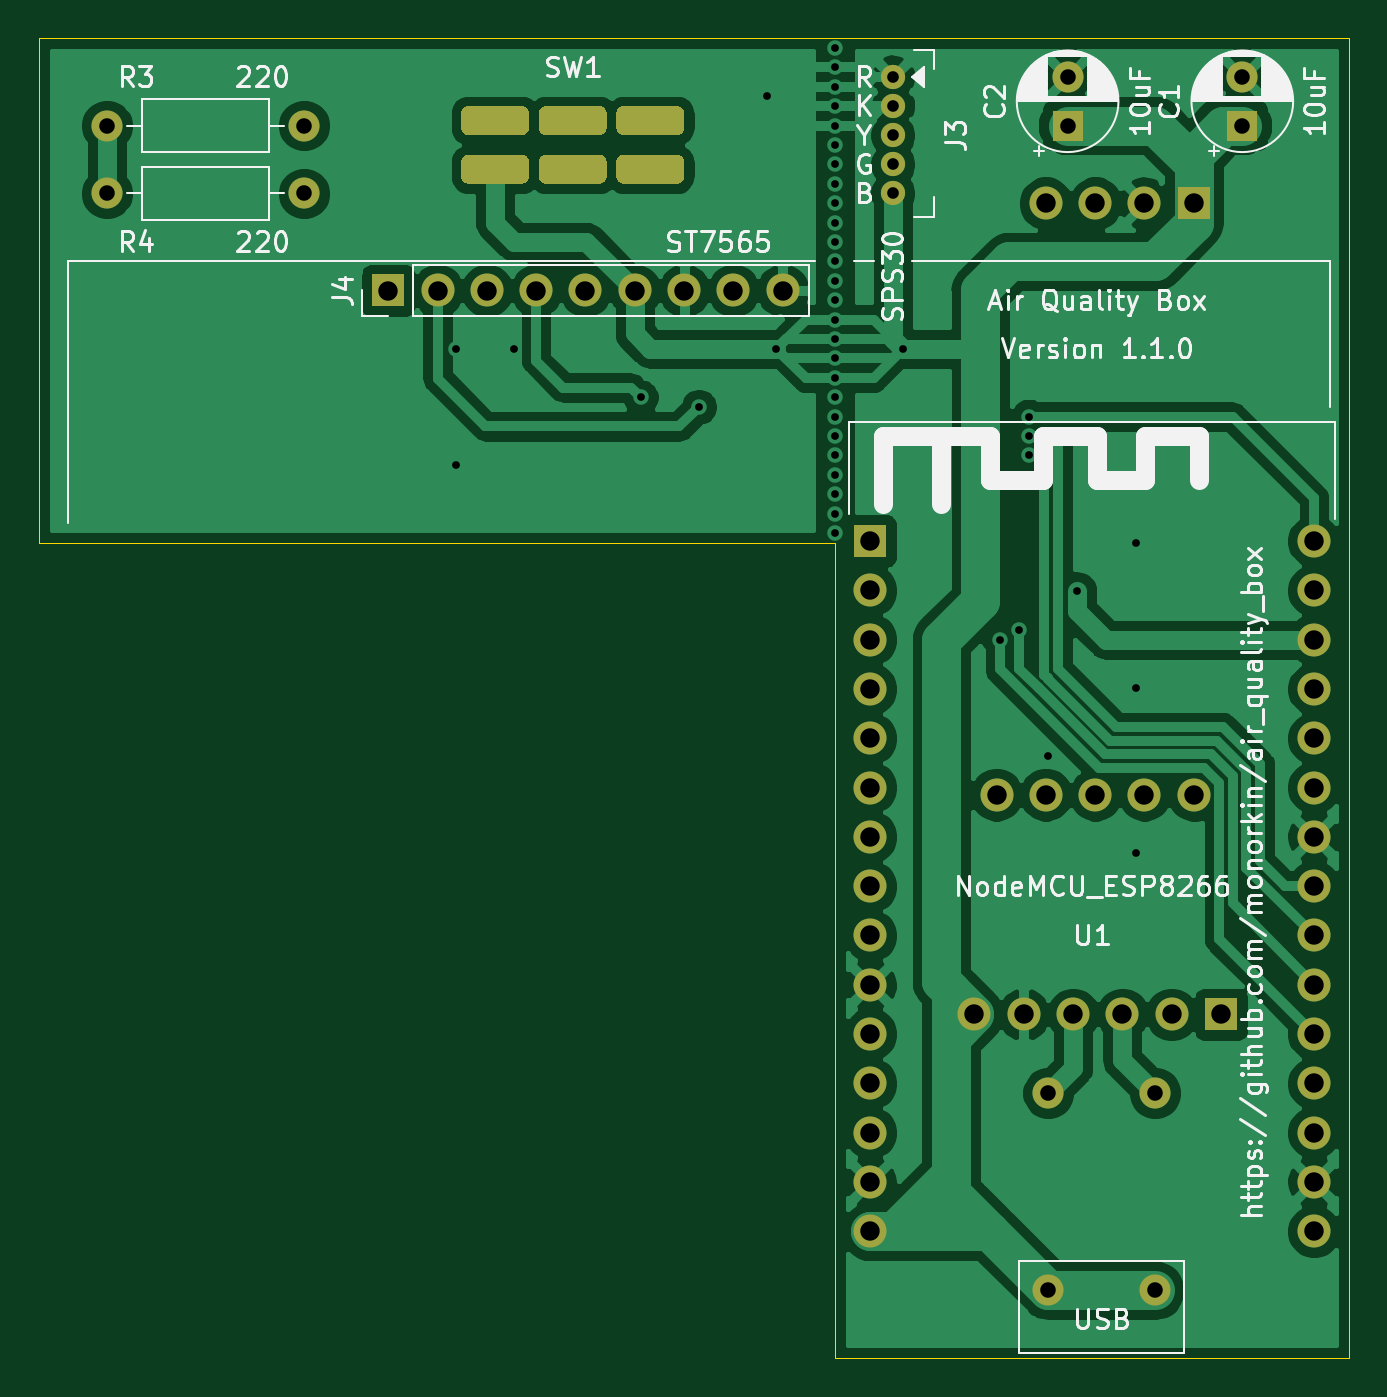
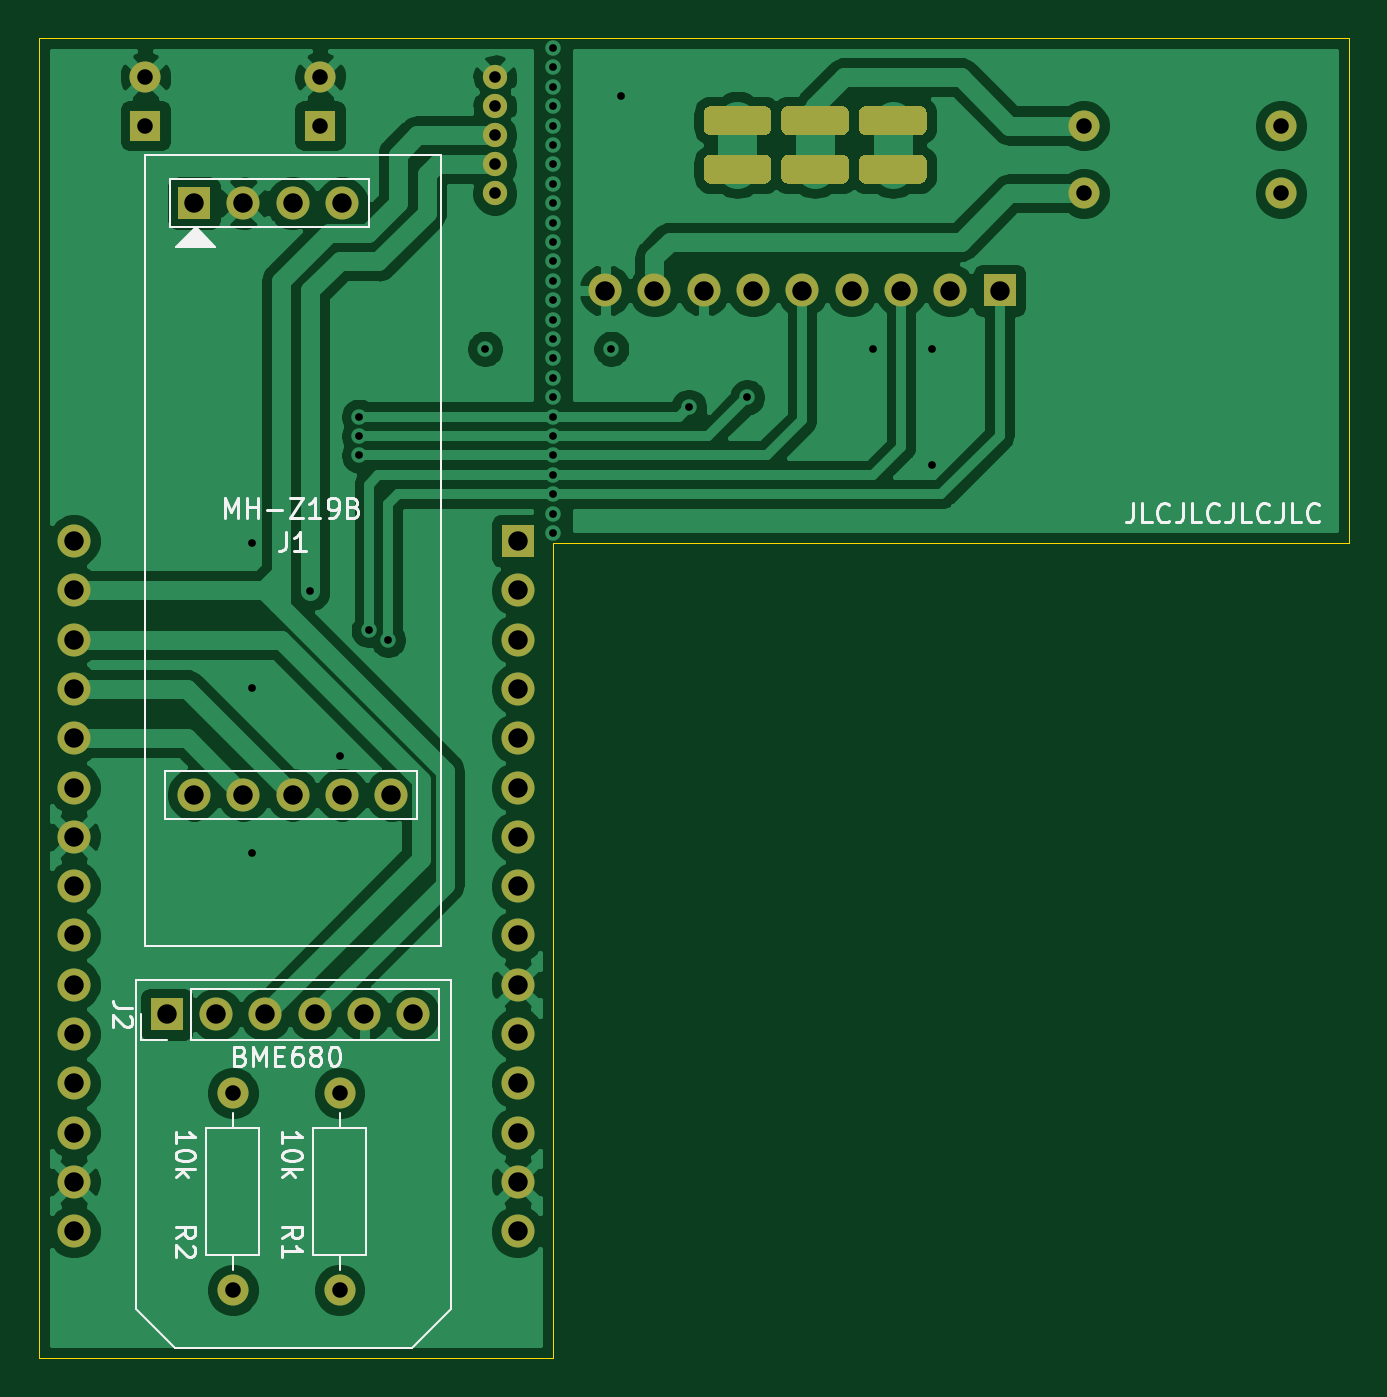
Circuit board: 11 layer files. Board 67.5 x 68.0 mm.
- bottom_copper: air_quality_box-B_Cu.gbr (109497 bytes)
- bottom_mask: air_quality_box-B_Mask.gbr (4734 bytes)
- paste: air_quality_box-B_Paste.gbr (460 bytes)
- bottom_silk: air_quality_box-B_SilkS.gbr (13010 bytes)
- outline: air_quality_box-Edge_Cuts.gbr (790 bytes)
- top_copper: air_quality_box-F_Cu.gbr (106864 bytes)
- top_mask: air_quality_box-F_Mask.gbr (4734 bytes)
- paste: air_quality_box-F_Paste.gbr (460 bytes)
- top_silk: air_quality_box-F_SilkS.gbr (52817 bytes)
- drill: air_quality_box-NPTH.drl (270 bytes)
- drill: air_quality_box-PTH.drl (2468 bytes)

=== bottom_copper: air_quality_box-B_Cu.gbr (109497 bytes, source omitted) ===
=== bottom_mask: air_quality_box-B_Mask.gbr ===
%TF.GenerationSoftware,KiCad,Pcbnew,5.1.10*%
%TF.CreationDate,2021-11-06T10:08:14+01:00*%
%TF.ProjectId,air_quality_box,6169725f-7175-4616-9c69-74795f626f78,rev?*%
%TF.SameCoordinates,Original*%
%TF.FileFunction,Soldermask,Bot*%
%TF.FilePolarity,Negative*%
%FSLAX46Y46*%
G04 Gerber Fmt 4.6, Leading zero omitted, Abs format (unit mm)*
G04 Created by KiCad (PCBNEW 5.1.10) date 2021-11-06 10:08:14*
%MOMM*%
%LPD*%
G01*
G04 APERTURE LIST*
%ADD10C,1.250000*%
%ADD11R,1.600000X1.600000*%
%ADD12C,1.600000*%
%ADD13R,1.700000X1.700000*%
%ADD14C,1.700000*%
%ADD15O,1.700000X1.700000*%
%ADD16O,1.600000X1.600000*%
G04 APERTURE END LIST*
D10*
%TO.C,J3*%
X142500000Y-46500000D03*
X142500000Y-45000000D03*
X142500000Y-43500000D03*
X142500000Y-42000000D03*
X142500000Y-40500000D03*
%TD*%
%TO.C,SW1*%
G36*
G01*
X123750000Y-42375000D02*
X123750000Y-43125000D01*
G75*
G02*
X123375000Y-43500000I-375000J0D01*
G01*
X120625000Y-43500000D01*
G75*
G02*
X120250000Y-43125000I0J375000D01*
G01*
X120250000Y-42375000D01*
G75*
G02*
X120625000Y-42000000I375000J0D01*
G01*
X123375000Y-42000000D01*
G75*
G02*
X123750000Y-42375000I0J-375000D01*
G01*
G37*
G36*
G01*
X127750000Y-42375000D02*
X127750000Y-43125000D01*
G75*
G02*
X127375000Y-43500000I-375000J0D01*
G01*
X124625000Y-43500000D01*
G75*
G02*
X124250000Y-43125000I0J375000D01*
G01*
X124250000Y-42375000D01*
G75*
G02*
X124625000Y-42000000I375000J0D01*
G01*
X127375000Y-42000000D01*
G75*
G02*
X127750000Y-42375000I0J-375000D01*
G01*
G37*
G36*
G01*
X131750000Y-42375000D02*
X131750000Y-43125000D01*
G75*
G02*
X131375000Y-43500000I-375000J0D01*
G01*
X128625000Y-43500000D01*
G75*
G02*
X128250000Y-43125000I0J375000D01*
G01*
X128250000Y-42375000D01*
G75*
G02*
X128625000Y-42000000I375000J0D01*
G01*
X131375000Y-42000000D01*
G75*
G02*
X131750000Y-42375000I0J-375000D01*
G01*
G37*
G36*
G01*
X123750000Y-44875000D02*
X123750000Y-45625000D01*
G75*
G02*
X123375000Y-46000000I-375000J0D01*
G01*
X120625000Y-46000000D01*
G75*
G02*
X120250000Y-45625000I0J375000D01*
G01*
X120250000Y-44875000D01*
G75*
G02*
X120625000Y-44500000I375000J0D01*
G01*
X123375000Y-44500000D01*
G75*
G02*
X123750000Y-44875000I0J-375000D01*
G01*
G37*
G36*
G01*
X127750000Y-44875000D02*
X127750000Y-45625000D01*
G75*
G02*
X127375000Y-46000000I-375000J0D01*
G01*
X124625000Y-46000000D01*
G75*
G02*
X124250000Y-45625000I0J375000D01*
G01*
X124250000Y-44875000D01*
G75*
G02*
X124625000Y-44500000I375000J0D01*
G01*
X127375000Y-44500000D01*
G75*
G02*
X127750000Y-44875000I0J-375000D01*
G01*
G37*
G36*
G01*
X131750000Y-44875000D02*
X131750000Y-45625000D01*
G75*
G02*
X131375000Y-46000000I-375000J0D01*
G01*
X128625000Y-46000000D01*
G75*
G02*
X128250000Y-45625000I0J375000D01*
G01*
X128250000Y-44875000D01*
G75*
G02*
X128625000Y-44500000I375000J0D01*
G01*
X131375000Y-44500000D01*
G75*
G02*
X131750000Y-44875000I0J-375000D01*
G01*
G37*
%TD*%
D11*
%TO.C,C1*%
X160500000Y-43000000D03*
D12*
X160500000Y-40500000D03*
%TD*%
%TO.C,C2*%
X151500000Y-40500000D03*
D11*
X151500000Y-43000000D03*
%TD*%
D13*
%TO.C,J1*%
X158000000Y-47000000D03*
D14*
X155460000Y-47000000D03*
X152920000Y-47000000D03*
X150380000Y-47000000D03*
X147840000Y-77480000D03*
X150380000Y-77480000D03*
X152920000Y-77480000D03*
X155460000Y-77480000D03*
X158000000Y-77480000D03*
%TD*%
D13*
%TO.C,J2*%
X159400000Y-88800000D03*
D15*
X156860000Y-88800000D03*
X154320000Y-88800000D03*
X151780000Y-88800000D03*
X149240000Y-88800000D03*
X146700000Y-88800000D03*
%TD*%
D13*
%TO.C,J4*%
X116500000Y-51500000D03*
D15*
X119040000Y-51500000D03*
X121580000Y-51500000D03*
X124120000Y-51500000D03*
X126660000Y-51500000D03*
X129200000Y-51500000D03*
X131740000Y-51500000D03*
X134280000Y-51500000D03*
X136820000Y-51500000D03*
%TD*%
D16*
%TO.C,R1*%
X150500000Y-92840000D03*
D12*
X150500000Y-103000000D03*
%TD*%
%TO.C,R2*%
X156000000Y-103000000D03*
D16*
X156000000Y-92840000D03*
%TD*%
D13*
%TO.C,U1*%
X141330001Y-64410001D03*
D14*
X141330001Y-66950001D03*
X141330001Y-69490001D03*
X141330001Y-72030001D03*
X141330001Y-74570001D03*
X141330001Y-77110001D03*
X141330001Y-79650001D03*
X141330001Y-82190001D03*
X141330001Y-84730001D03*
X141330001Y-87270001D03*
X141330001Y-89810001D03*
X141330001Y-92350001D03*
X141330001Y-94890001D03*
X141330001Y-97430001D03*
X141330001Y-99970001D03*
X164190001Y-64410001D03*
X164190001Y-66950001D03*
X164190001Y-69490001D03*
X164190001Y-72030001D03*
X164190001Y-74570001D03*
X164190001Y-77110001D03*
X164190001Y-79650001D03*
X164190001Y-82190001D03*
X164190001Y-84730001D03*
X164190001Y-87270001D03*
X164190001Y-89810001D03*
X164190001Y-92350001D03*
X164190001Y-94890001D03*
X164190001Y-97430001D03*
X164190001Y-99970001D03*
%TD*%
D16*
%TO.C,R3*%
X112160000Y-43000000D03*
D12*
X102000000Y-43000000D03*
%TD*%
%TO.C,R4*%
X112160000Y-46500000D03*
D16*
X102000000Y-46500000D03*
%TD*%
M02*

=== paste: air_quality_box-B_Paste.gbr ===
%TF.GenerationSoftware,KiCad,Pcbnew,5.1.10*%
%TF.CreationDate,2021-11-06T10:08:14+01:00*%
%TF.ProjectId,air_quality_box,6169725f-7175-4616-9c69-74795f626f78,rev?*%
%TF.SameCoordinates,Original*%
%TF.FileFunction,Paste,Bot*%
%TF.FilePolarity,Positive*%
%FSLAX46Y46*%
G04 Gerber Fmt 4.6, Leading zero omitted, Abs format (unit mm)*
G04 Created by KiCad (PCBNEW 5.1.10) date 2021-11-06 10:08:14*
%MOMM*%
%LPD*%
G01*
G04 APERTURE LIST*
G04 APERTURE END LIST*
M02*

=== bottom_silk: air_quality_box-B_SilkS.gbr (13010 bytes, source omitted) ===
=== outline: air_quality_box-Edge_Cuts.gbr ===
%TF.GenerationSoftware,KiCad,Pcbnew,5.1.10*%
%TF.CreationDate,2021-11-06T10:08:14+01:00*%
%TF.ProjectId,air_quality_box,6169725f-7175-4616-9c69-74795f626f78,rev?*%
%TF.SameCoordinates,Original*%
%TF.FileFunction,Profile,NP*%
%FSLAX46Y46*%
G04 Gerber Fmt 4.6, Leading zero omitted, Abs format (unit mm)*
G04 Created by KiCad (PCBNEW 5.1.10) date 2021-11-06 10:08:14*
%MOMM*%
%LPD*%
G01*
G04 APERTURE LIST*
%TA.AperFunction,Profile*%
%ADD10C,0.050000*%
%TD*%
G04 APERTURE END LIST*
D10*
X139500000Y-64500000D02*
X98500000Y-64500000D01*
X166000000Y-38500000D02*
X98500000Y-38500000D01*
X166000000Y-106500000D02*
X166000000Y-38500000D01*
X98500000Y-64500000D02*
X98500000Y-38500000D01*
X139500000Y-106500000D02*
X139500000Y-64500000D01*
X166000000Y-106500000D02*
X139500000Y-106500000D01*
M02*

=== top_copper: air_quality_box-F_Cu.gbr (106864 bytes, source omitted) ===
=== top_mask: air_quality_box-F_Mask.gbr ===
%TF.GenerationSoftware,KiCad,Pcbnew,5.1.10*%
%TF.CreationDate,2021-11-06T10:08:14+01:00*%
%TF.ProjectId,air_quality_box,6169725f-7175-4616-9c69-74795f626f78,rev?*%
%TF.SameCoordinates,Original*%
%TF.FileFunction,Soldermask,Top*%
%TF.FilePolarity,Negative*%
%FSLAX46Y46*%
G04 Gerber Fmt 4.6, Leading zero omitted, Abs format (unit mm)*
G04 Created by KiCad (PCBNEW 5.1.10) date 2021-11-06 10:08:14*
%MOMM*%
%LPD*%
G01*
G04 APERTURE LIST*
%ADD10C,1.250000*%
%ADD11R,1.600000X1.600000*%
%ADD12C,1.600000*%
%ADD13R,1.700000X1.700000*%
%ADD14C,1.700000*%
%ADD15O,1.700000X1.700000*%
%ADD16O,1.600000X1.600000*%
G04 APERTURE END LIST*
D10*
%TO.C,J3*%
X142500000Y-46500000D03*
X142500000Y-45000000D03*
X142500000Y-43500000D03*
X142500000Y-42000000D03*
X142500000Y-40500000D03*
%TD*%
%TO.C,SW1*%
G36*
G01*
X123750000Y-42375000D02*
X123750000Y-43125000D01*
G75*
G02*
X123375000Y-43500000I-375000J0D01*
G01*
X120625000Y-43500000D01*
G75*
G02*
X120250000Y-43125000I0J375000D01*
G01*
X120250000Y-42375000D01*
G75*
G02*
X120625000Y-42000000I375000J0D01*
G01*
X123375000Y-42000000D01*
G75*
G02*
X123750000Y-42375000I0J-375000D01*
G01*
G37*
G36*
G01*
X127750000Y-42375000D02*
X127750000Y-43125000D01*
G75*
G02*
X127375000Y-43500000I-375000J0D01*
G01*
X124625000Y-43500000D01*
G75*
G02*
X124250000Y-43125000I0J375000D01*
G01*
X124250000Y-42375000D01*
G75*
G02*
X124625000Y-42000000I375000J0D01*
G01*
X127375000Y-42000000D01*
G75*
G02*
X127750000Y-42375000I0J-375000D01*
G01*
G37*
G36*
G01*
X131750000Y-42375000D02*
X131750000Y-43125000D01*
G75*
G02*
X131375000Y-43500000I-375000J0D01*
G01*
X128625000Y-43500000D01*
G75*
G02*
X128250000Y-43125000I0J375000D01*
G01*
X128250000Y-42375000D01*
G75*
G02*
X128625000Y-42000000I375000J0D01*
G01*
X131375000Y-42000000D01*
G75*
G02*
X131750000Y-42375000I0J-375000D01*
G01*
G37*
G36*
G01*
X123750000Y-44875000D02*
X123750000Y-45625000D01*
G75*
G02*
X123375000Y-46000000I-375000J0D01*
G01*
X120625000Y-46000000D01*
G75*
G02*
X120250000Y-45625000I0J375000D01*
G01*
X120250000Y-44875000D01*
G75*
G02*
X120625000Y-44500000I375000J0D01*
G01*
X123375000Y-44500000D01*
G75*
G02*
X123750000Y-44875000I0J-375000D01*
G01*
G37*
G36*
G01*
X127750000Y-44875000D02*
X127750000Y-45625000D01*
G75*
G02*
X127375000Y-46000000I-375000J0D01*
G01*
X124625000Y-46000000D01*
G75*
G02*
X124250000Y-45625000I0J375000D01*
G01*
X124250000Y-44875000D01*
G75*
G02*
X124625000Y-44500000I375000J0D01*
G01*
X127375000Y-44500000D01*
G75*
G02*
X127750000Y-44875000I0J-375000D01*
G01*
G37*
G36*
G01*
X131750000Y-44875000D02*
X131750000Y-45625000D01*
G75*
G02*
X131375000Y-46000000I-375000J0D01*
G01*
X128625000Y-46000000D01*
G75*
G02*
X128250000Y-45625000I0J375000D01*
G01*
X128250000Y-44875000D01*
G75*
G02*
X128625000Y-44500000I375000J0D01*
G01*
X131375000Y-44500000D01*
G75*
G02*
X131750000Y-44875000I0J-375000D01*
G01*
G37*
%TD*%
D11*
%TO.C,C1*%
X160500000Y-43000000D03*
D12*
X160500000Y-40500000D03*
%TD*%
%TO.C,C2*%
X151500000Y-40500000D03*
D11*
X151500000Y-43000000D03*
%TD*%
D13*
%TO.C,J1*%
X158000000Y-47000000D03*
D14*
X155460000Y-47000000D03*
X152920000Y-47000000D03*
X150380000Y-47000000D03*
X147840000Y-77480000D03*
X150380000Y-77480000D03*
X152920000Y-77480000D03*
X155460000Y-77480000D03*
X158000000Y-77480000D03*
%TD*%
D13*
%TO.C,J2*%
X159400000Y-88800000D03*
D15*
X156860000Y-88800000D03*
X154320000Y-88800000D03*
X151780000Y-88800000D03*
X149240000Y-88800000D03*
X146700000Y-88800000D03*
%TD*%
D13*
%TO.C,J4*%
X116500000Y-51500000D03*
D15*
X119040000Y-51500000D03*
X121580000Y-51500000D03*
X124120000Y-51500000D03*
X126660000Y-51500000D03*
X129200000Y-51500000D03*
X131740000Y-51500000D03*
X134280000Y-51500000D03*
X136820000Y-51500000D03*
%TD*%
D16*
%TO.C,R1*%
X150500000Y-92840000D03*
D12*
X150500000Y-103000000D03*
%TD*%
%TO.C,R2*%
X156000000Y-103000000D03*
D16*
X156000000Y-92840000D03*
%TD*%
D13*
%TO.C,U1*%
X141330001Y-64410001D03*
D14*
X141330001Y-66950001D03*
X141330001Y-69490001D03*
X141330001Y-72030001D03*
X141330001Y-74570001D03*
X141330001Y-77110001D03*
X141330001Y-79650001D03*
X141330001Y-82190001D03*
X141330001Y-84730001D03*
X141330001Y-87270001D03*
X141330001Y-89810001D03*
X141330001Y-92350001D03*
X141330001Y-94890001D03*
X141330001Y-97430001D03*
X141330001Y-99970001D03*
X164190001Y-64410001D03*
X164190001Y-66950001D03*
X164190001Y-69490001D03*
X164190001Y-72030001D03*
X164190001Y-74570001D03*
X164190001Y-77110001D03*
X164190001Y-79650001D03*
X164190001Y-82190001D03*
X164190001Y-84730001D03*
X164190001Y-87270001D03*
X164190001Y-89810001D03*
X164190001Y-92350001D03*
X164190001Y-94890001D03*
X164190001Y-97430001D03*
X164190001Y-99970001D03*
%TD*%
D16*
%TO.C,R3*%
X112160000Y-43000000D03*
D12*
X102000000Y-43000000D03*
%TD*%
%TO.C,R4*%
X112160000Y-46500000D03*
D16*
X102000000Y-46500000D03*
%TD*%
M02*

=== paste: air_quality_box-F_Paste.gbr ===
%TF.GenerationSoftware,KiCad,Pcbnew,5.1.10*%
%TF.CreationDate,2021-11-06T10:08:14+01:00*%
%TF.ProjectId,air_quality_box,6169725f-7175-4616-9c69-74795f626f78,rev?*%
%TF.SameCoordinates,Original*%
%TF.FileFunction,Paste,Top*%
%TF.FilePolarity,Positive*%
%FSLAX46Y46*%
G04 Gerber Fmt 4.6, Leading zero omitted, Abs format (unit mm)*
G04 Created by KiCad (PCBNEW 5.1.10) date 2021-11-06 10:08:14*
%MOMM*%
%LPD*%
G01*
G04 APERTURE LIST*
G04 APERTURE END LIST*
M02*

=== top_silk: air_quality_box-F_SilkS.gbr (52817 bytes, source omitted) ===
=== drill: air_quality_box-NPTH.drl ===
M48
; DRILL file {KiCad 5.1.10} date Sat Nov  6 10:08:16 2021
; FORMAT={-:-/ absolute / inch / decimal}
; #@! TF.CreationDate,2021-11-06T10:08:16+01:00
; #@! TF.GenerationSoftware,Kicad,Pcbnew,5.1.10
; #@! TF.FileFunction,NonPlated,1,2,NPTH
FMAT,2
INCH
%
G90
G05
T0
M30

=== drill: air_quality_box-PTH.drl ===
M48
; DRILL file {KiCad 5.1.10} date Sat Nov  6 10:08:16 2021
; FORMAT={-:-/ absolute / inch / decimal}
; #@! TF.CreationDate,2021-11-06T10:08:16+01:00
; #@! TF.GenerationSoftware,Kicad,Pcbnew,5.1.10
; #@! TF.FileFunction,Plated,1,2,PTH
FMAT,2
INCH
T1C0.0157
T2C0.0236
T3C0.0276
T4C0.0315
T5C0.0394
%
G90
G05
T1
X4.7244Y-2.1457
X4.7244Y-2.3819
X4.8425Y-2.1457
X5.0984Y-2.2441
X5.2165Y-2.2638
X5.3543Y-1.6339
X5.374Y-2.1457
X5.4921Y-1.5354
X5.4921Y-1.5748
X5.4921Y-1.6142
X5.4921Y-1.6535
X5.4921Y-1.6929
X5.4921Y-1.7323
X5.4921Y-1.7717
X5.4921Y-1.811
X5.4921Y-1.8504
X5.4921Y-1.8898
X5.4921Y-1.9291
X5.4921Y-1.9685
X5.4921Y-2.0079
X5.4921Y-2.0472
X5.4921Y-2.0866
X5.4921Y-2.126
X5.4921Y-2.1654
X5.4921Y-2.2047
X5.4921Y-2.2441
X5.4921Y-2.2835
X5.4921Y-2.3228
X5.4921Y-2.3622
X5.4921Y-2.4016
X5.4921Y-2.4409
X5.4921Y-2.4803
X5.4921Y-2.5197
X5.6299Y-2.1457
X5.8268Y-2.7362
X5.8661Y-2.7165
X5.8858Y-2.2835
X5.8858Y-2.3228
X5.8858Y-2.3622
X5.9252Y-2.9724
X5.9843Y-2.6378
X6.1024Y-2.5394
X6.1024Y-2.8346
X6.1024Y-3.1693
T2
X5.6102Y-1.5945
X5.6102Y-1.6535
X5.6102Y-1.7126
X5.6102Y-1.7717
X5.6102Y-1.8307
T4
X4.0157Y-1.6929
X4.0157Y-1.8307
X4.4157Y-1.6929
X4.4157Y-1.8307
X5.9252Y-3.6551
X5.9252Y-4.0551
X5.9646Y-1.5945
X5.9646Y-1.6929
X6.1417Y-3.6551
X6.1417Y-4.0551
X6.3189Y-1.5945
X6.3189Y-1.6929
T5
X4.5866Y-2.0276
X4.6866Y-2.0276
X4.7866Y-2.0276
X4.8866Y-2.0276
X4.9866Y-2.0276
X5.0866Y-2.0276
X5.1866Y-2.0276
X5.2866Y-2.0276
X5.3866Y-2.0276
X5.5642Y-2.5358
X5.5642Y-2.6358
X5.5642Y-2.7358
X5.5642Y-2.8358
X5.5642Y-2.9358
X5.5642Y-3.0358
X5.5642Y-3.1358
X5.5642Y-3.2358
X5.5642Y-3.3358
X5.5642Y-3.4358
X5.5642Y-3.5358
X5.5642Y-3.6358
X5.5642Y-3.7358
X5.5642Y-3.8358
X5.5642Y-3.9358
X5.7756Y-3.4961
X5.8205Y-3.0504
X5.8756Y-3.4961
X5.9205Y-1.8504
X5.9205Y-3.0504
X5.9756Y-3.4961
X6.0205Y-1.8504
X6.0205Y-3.0504
X6.0756Y-3.4961
X6.1205Y-1.8504
X6.1205Y-3.0504
X6.1756Y-3.4961
X6.2205Y-1.8504
X6.2205Y-3.0504
X6.2756Y-3.4961
X6.4642Y-2.5358
X6.4642Y-2.6358
X6.4642Y-2.7358
X6.4642Y-2.8358
X6.4642Y-2.9358
X6.4642Y-3.0358
X6.4642Y-3.1358
X6.4642Y-3.2358
X6.4642Y-3.3358
X6.4642Y-3.4358
X6.4642Y-3.5358
X6.4642Y-3.6358
X6.4642Y-3.7358
X6.4642Y-3.8358
X6.4642Y-3.9358
T3
G00X4.8327Y-1.6831
M15
G01X4.7736Y-1.6831
M16
G05
G00X4.8327Y-1.7815
M15
G01X4.7736Y-1.7815
M16
G05
G00X4.9902Y-1.6831
M15
G01X4.9311Y-1.6831
M16
G05
G00X4.9902Y-1.7815
M15
G01X4.9311Y-1.7815
M16
G05
G00X5.1476Y-1.6831
M15
G01X5.0886Y-1.6831
M16
G05
G00X5.1476Y-1.7815
M15
G01X5.0886Y-1.7815
M16
G05
T0
M30
